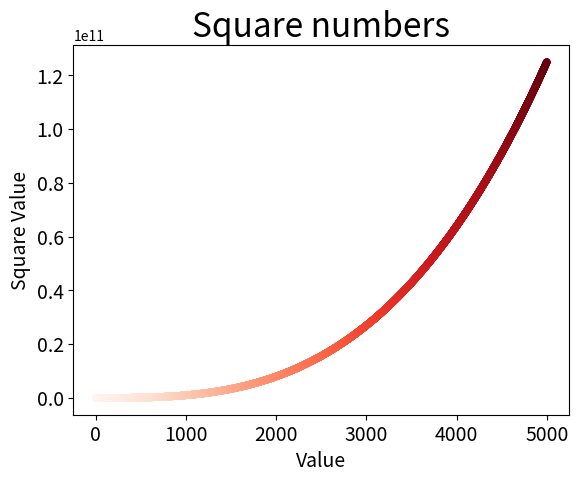

The matplotlib source for this figure:
import matplotlib.pyplot as plt

# input_cubes = [1, 2, 3, 4, 5]
# cubes = [1, 8, 27, 64, 75]
x_cubes = list(range(1, 5001))
y_cubes = [x ** 3 for x in x_cubes]
color = list(range(len(x_cubes)))
plt.scatter(x_cubes, y_cubes, c=color, cmap=plt.cm.Reds, edgecolors='none', s=30)

# Заголовок программы и метка осей
plt.title("Square numbers", fontsize=24)
plt.xlabel("Value", fontsize=14)
plt.ylabel("Square Value", fontsize=14)
plt.tick_params(axis='both', labelsize=14)
plt.show()
